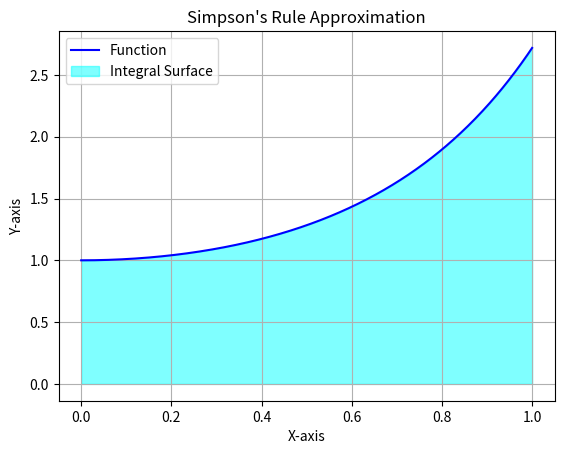

Python code for this plot:
import numpy as np
import matplotlib.pyplot as plt
import sympy as sp
from typing import Callable

def simpsons_rule_with_colored_surface(func, a, b, n):
    """
    Compute the integral of a function using Simpson's rule and visualize the integral surface.

    Parameters:
        func: The function to integrate.
        a: The start of the interval.
        b: The end of the interval.
        n: Number of subintervals (must be even).

    Returns:
        Approximate integral of `func` from `a` to `b`.
    """
    if n % 2 != 0:
        raise ValueError("Number of subintervals (n) must be even.")

    h = (b - a) / n
    x = np.linspace(a, b, n + 1)
    y = func(x)

    # Simpson's rule formula
    integral = h / 3 * (y[0] + 4 * sum(y[1:n:2]) + 2 * sum(y[2:n-1:2]) + y[-1])

    # Plot the function and shaded area
    x_vals = np.linspace(a, b, 500)
    y_vals = func(x_vals)
    plt.plot(x_vals, y_vals, label="Function", color="blue")
    plt.fill_between(x_vals, y_vals, color="cyan", alpha=0.5, label="Integral Surface")
    plt.title("Simpson's Rule Approximation")
    plt.xlabel("X-axis")
    plt.ylabel("Y-axis")
    plt.legend()
    plt.grid(True)
    plt.show()

    return integral

def error_bound_exact_sympy(f_sym, a: float, b: float, n: int) -> float:
    """
    Calculate the error bound for the Simpson's Rule approximation using SymPy.
    This function computes the fourth derivative of the given function symbolically,
    evaluates its absolute value at sample points within the interval [a, b],
    and uses the maximum value to estimate the error bound.

    Args:
        f_sym: sympy expression: The symbolic representation of the function to integrate.
        a: float: The start point of the interval.
        b: float: The end point of the interval.
        n: int: Number of subintervals (must be a positive even integer).

    Returns:
        float: Estimated error bound of the Simpson's Rule approximation.

    """
    x = sp.Symbol('x', real=True)  # Important for avoiding re(x)/im(x)
    f4_sym = sp.diff(f_sym, x, 4)
    f4_abs = sp.lambdify(x, sp.Abs(f4_sym), modules=["numpy"])  # More robust

    sample_points = [a + i * (b - a) / 100 for i in range(101)]
    max_f4 = max(f4_abs(xi) for xi in sample_points)

    h = (b - a) / n
    return ((b - a) * h ** 4 * max_f4) / 180

if __name__ == '__main__':
    x = sp.Symbol('x', real=True)
    f_sym = sp.exp(x ** 2)  # Example function: e^(x^2)
    f = sp.lambdify(x, f_sym, modules=["numpy"])
    a, b = 0, 1
    n = 4

    print(f"Division into n={n} sections")
    try:
        result, error = simpsons_rule_with_colored_surface(f, a, b, n), error_bound_exact_sympy(f_sym, a, b, n)
        print(f"Numerical Integration of definite integral in range [{a}, {b}] is {result:.6f}")
        print(f"Estimated error of the approximation: {error:.6f}")
    except Exception as e:
        print(f"Error: {e}")
